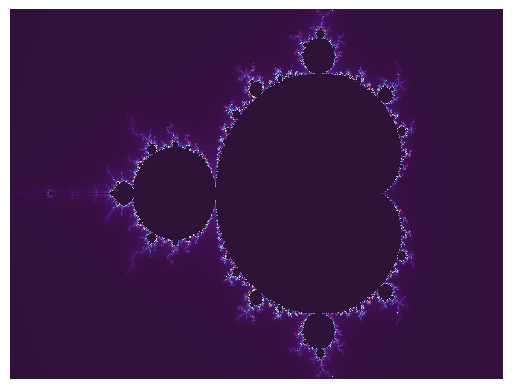

Recreate this plot in Python.
import sys
import os
import numpy as np
from matplotlib import pylab as plt
import cmath


def deterMandelbrot(c):
    """
        function used to determine whether the number c is in the Mandelbrot set
        c is a complex number
    """
    maxNum = 2
    limit = 250
    try:
        z = 0
        i = 0
        while i < limit:
            if abs(z) <= 2:
                z = z**2 + c
                i += 1
            else:
                return i
                break
        return 0
    except ValueError:
        print('Invalid input.')

# specify the size of the image
X = 512
Y = 384

pvals = np.zeros((X,Y), dtype='uint')

xinc = 3/X 
yinc = 2/Y 

for j in range(Y):
    for i in range(X):
        c = complex(i*xinc-2,j*yinc-1)
        pvals[i,j] = deterMandelbrot(c)

plotarr = np.flipud(pvals.transpose())

f1, ax1 = plt.subplots()
picture = ax1.imshow(plotarr, interpolation='none', cmap='twilight_shifted')
ax1.axis('off')
f1.show()
input('\nPress enter the exit\n')